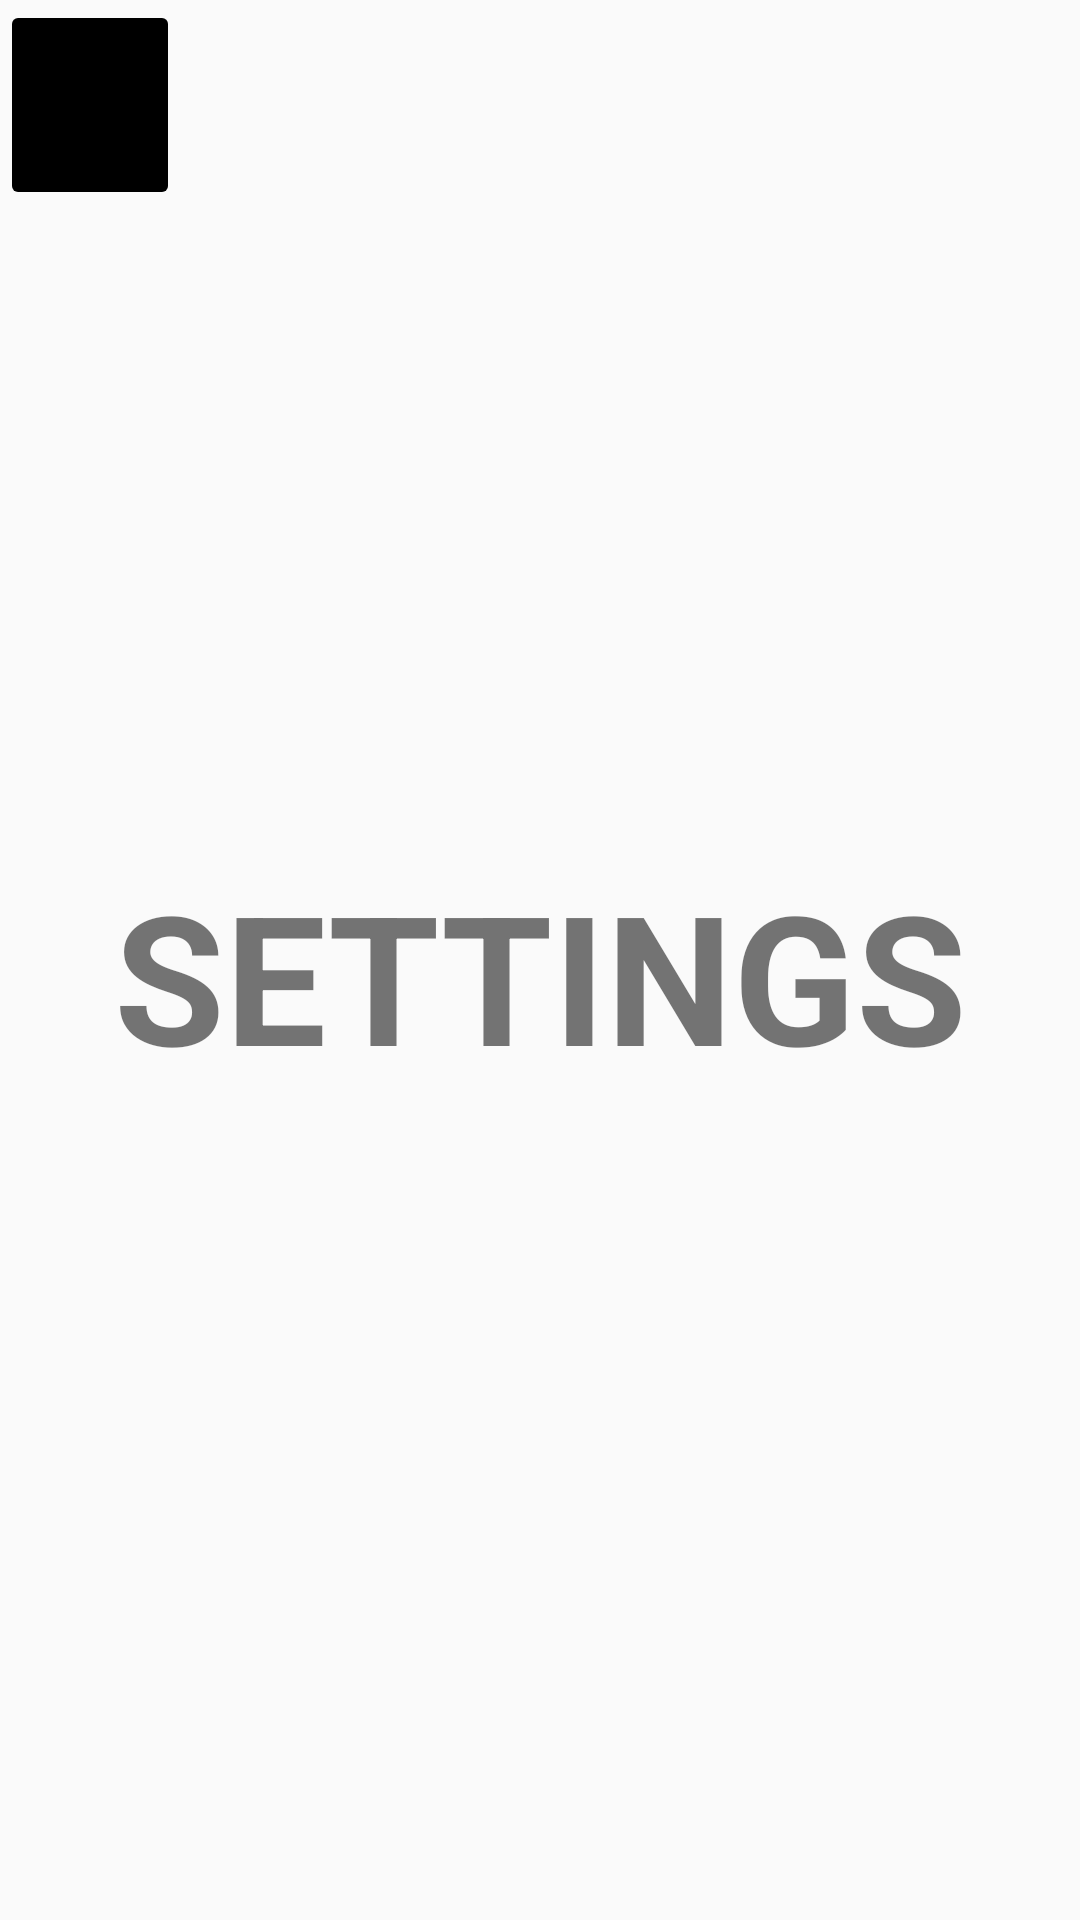

Produce the Android XML layout that renders to this screen, including the resource entries it uses.
<!-- AndroidManifest.xml: application theme Theme.MusifyL -->
<!-- res/layout/fragment_settings.xml -->
<?xml version="1.0" encoding="utf-8"?>
<androidx.constraintlayout.widget.ConstraintLayout xmlns:android="http://schemas.android.com/apk/res/android"
    xmlns:app="http://schemas.android.com/apk/res-auto"
    xmlns:tools="http://schemas.android.com/tools"
    android:layout_width="match_parent"
    android:layout_height="match_parent"
    tools:context=".SettingsFragment">

    <ImageButton
        android:layout_width="60dp"
        android:layout_height="70dp"
        android:backgroundTint="@color/black"
        android:id="@+id/back_settings"
        android:src="@drawable/ic_back"
        android:onClick="BackSett"
        app:layout_constraintStart_toStartOf="parent"
        app:layout_constraintTop_toTopOf="parent" />

    <TextView
        android:layout_width="300dp"
        android:layout_height="70dp"
        android:gravity="center"
        android:text="@string/settings_str"
        android:textSize="60dp"
        android:textStyle="bold"
        app:layout_constraintBottom_toBottomOf="parent"
        app:layout_constraintEnd_toEndOf="parent"
        app:layout_constraintStart_toStartOf="parent"
        app:layout_constraintTop_toTopOf="parent" />

</androidx.constraintlayout.widget.ConstraintLayout>
<!-- resources referenced by this layout -->
<resources>
  <string name="settings_str">SETTINGS</string>
  <style name="Theme.MusifyL" parent="Base.Theme.MusifyL" />
  <style name="Base.Theme.MusifyL" parent="Theme.AppCompat.Light.NoActionBar">
          
          
      </style>
  <!-- not gathered from this repository: default colours our renderer supplied (Android Studio template values) -->
  <color name="black">#FF000000</color>
</resources>
